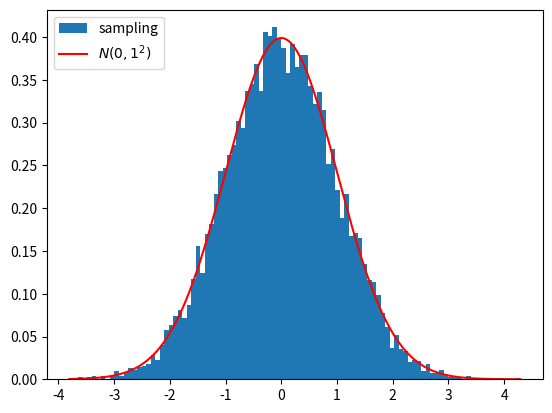

This chart was generated by the following Python code:
import numpy as np
import scipy.stats as stats

def inverse_transform_sampling(invp):
    """
    逆变换采样
    invp:目标采样概率密度函数的逆函数
    """
    while True:
        u = np.random.uniform(-1, 1)
        yield invp(u) * np.sqrt(2)

def exponential_pdf_inv(x, a):
    return - np.log(1 - x) / a

# 用数值解
normal_pdf_inv = stats.norm.ppf

stats.normaltest

def gen_normal_curve(rs, u, s):
    x = np.linspace(np.min(rs), np.max(rs), len(rs))
    rs = 1 / (np.sqrt(2*np.pi)*s) * np.exp(-(x-u)**2/(2*s**2))
    return x, rs

if __name__ == "__main__":
    import matplotlib.pyplot as plt
    from scipy.special import erfinv

    g = inverse_transform_sampling(invp=erfinv)
    rs = []
    for _ in range(10000):
        rs.append(next(g))
    rs = np.array(rs)
    print(np.mean(rs), np.var(rs))
    plt.hist(rs, bins=100, density=True, label="sampling")

    u = 0
    s = 1
    x, c = gen_normal_curve(rs, u, s)
    plt.plot(x, c, color="red", label="$N({},{}^2)$".format(u, s))
    plt.legend(loc="upper left")
    plt.show()
